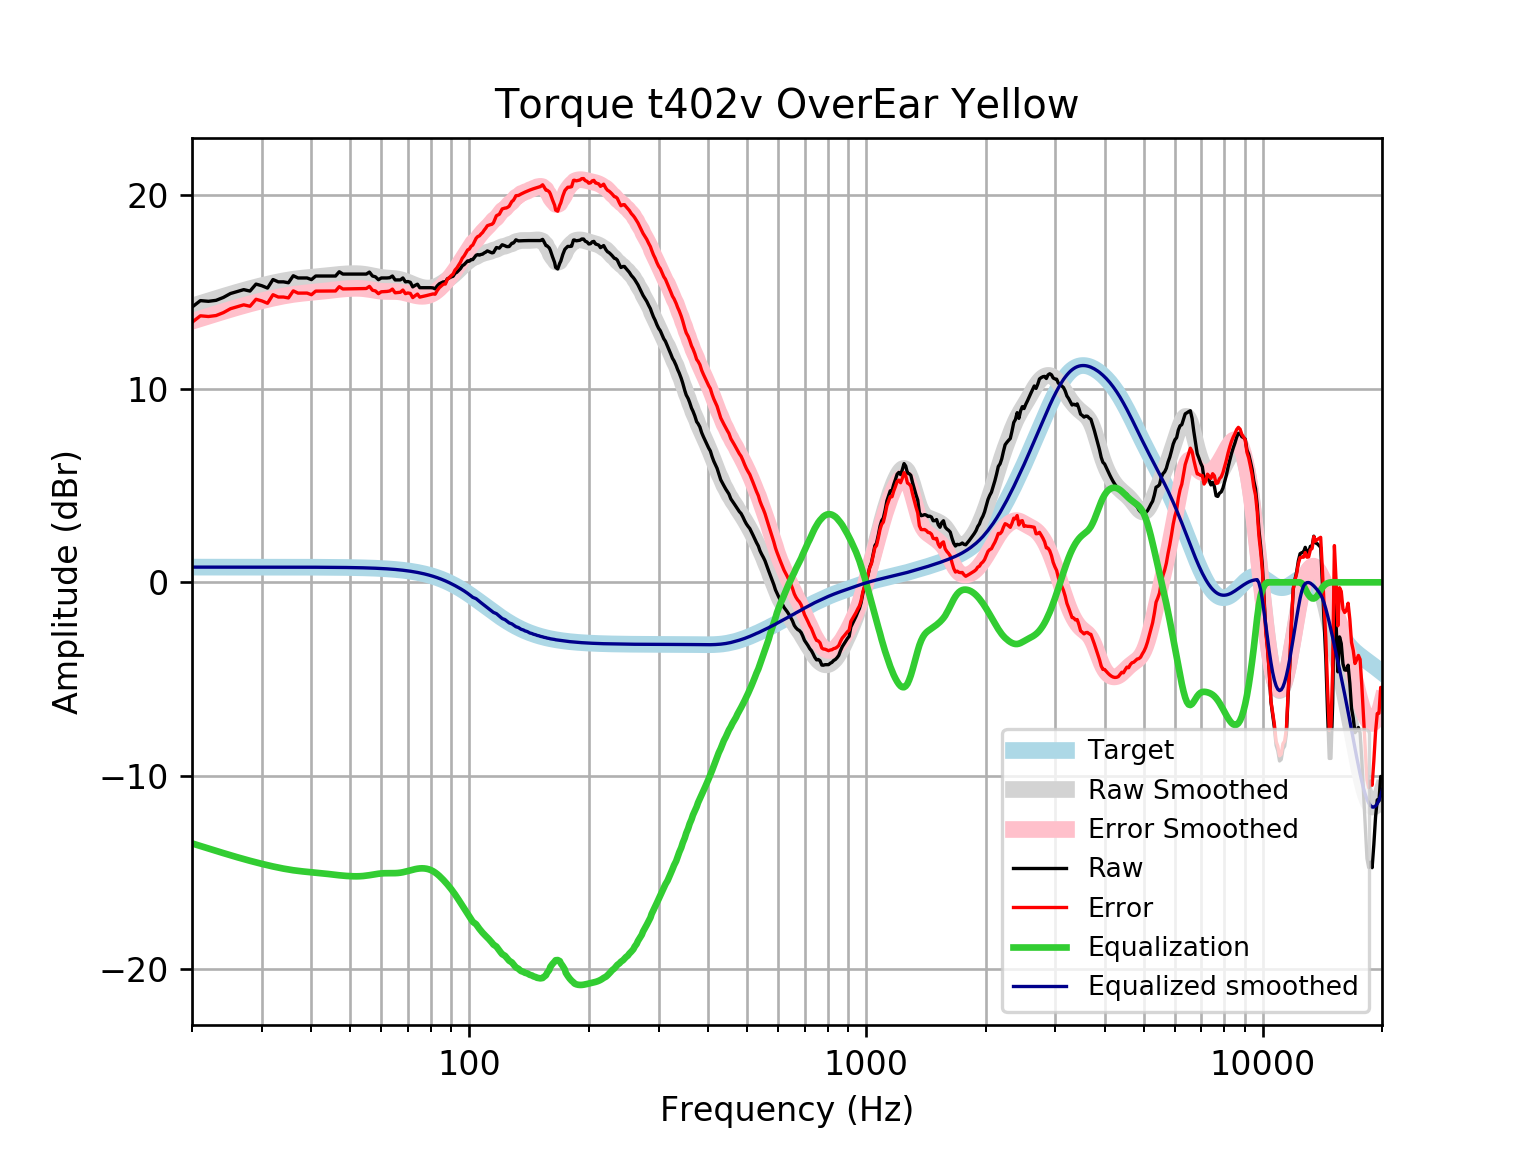

Source data for this figure (header and first rows):
frequency, raw, error, smoothed, error_smoothed, equalization, equalized_raw, equalized_smoothed, target
20, 14.23, 13.44, 14.28, 13.5, -13.5, 0.7292, 0.7859, 0.7859
21, 14.56, 13.78, 14.42, 13.63, -13.63, 0.932, 0.7859, 0.7859
22, 14.53, 13.74, 14.55, 13.76, -13.76, 0.7664, 0.7859, 0.7858
23, 14.58, 13.79, 14.67, 13.88, -13.88, 0.6943, 0.7858, 0.7858
24, 14.73, 13.94, 14.79, 14, -14, 0.7293, 0.7858, 0.7858
25, 14.93, 14.14, 14.89, 14.11, -14.11, 0.8211, 0.7857, 0.7857
26, 15.03, 14.24, 15, 14.21, -14.21, 0.819, 0.7857, 0.7857
27, 15.13, 14.35, 15.09, 14.31, -14.31, 0.8237, 0.7856, 0.7856
28, 15.06, 14.27, 15.18, 14.4, -14.4, 0.6613, 0.7855, 0.7855
29, 15.42, 14.63, 15.26, 14.48, -14.48, 0.9389, 0.7854, 0.7854
30, 15.33, 14.55, 15.34, 14.55, -14.55, 0.7771, 0.7852, 0.7852
31, 15.21, 14.43, 15.41, 14.63, -14.63, 0.5863, 0.785, 0.785
32, 15.65, 14.87, 15.47, 14.69, -14.69, 0.9644, 0.7848, 0.7848
33, 15.53, 14.75, 15.53, 14.75, -14.75, 0.7852, 0.7846, 0.7846
34, 15.53, 14.75, 15.58, 14.8, -14.8, 0.7328, 0.7843, 0.7843
35, 15.49, 14.7, 15.63, 14.85, -14.85, 0.6404, 0.7839, 0.7839
36, 15.85, 15.07, 15.67, 14.89, -14.89, 0.9648, 0.7835, 0.7835
37, 15.73, 14.95, 15.7, 14.92, -14.92, 0.8165, 0.783, 0.783
38, 15.73, 14.95, 15.73, 14.94, -14.94, 0.7895, 0.7824, 0.7824
39, 15.73, 14.95, 15.75, 14.97, -14.97, 0.7666, 0.7818, 0.7818
40, 15.65, 14.87, 15.77, 14.99, -14.99, 0.6606, 0.781, 0.781
41, 15.83, 15.05, 15.79, 15.01, -15.01, 0.8262, 0.7801, 0.7801
42, 15.83, 15.06, 15.81, 15.03, -15.03, 0.805, 0.7791, 0.7791
43, 15.83, 15.06, 15.83, 15.05, -15.05, 0.7824, 0.778, 0.7779
44, 15.83, 15.06, 15.85, 15.08, -15.08, 0.7585, 0.7766, 0.7766
45, 15.83, 15.06, 15.88, 15.1, -15.1, 0.7343, 0.7752, 0.7751
46, 15.83, 15.06, 15.9, 15.12, -15.12, 0.711, 0.7735, 0.7734
47, 16.06, 15.28, 15.92, 15.15, -15.15, 0.911, 0.7715, 0.7715
48, 15.94, 15.17, 15.93, 15.16, -15.16, 0.7718, 0.7694, 0.7694
49, 15.94, 15.17, 15.95, 15.18, -15.18, 0.7567, 0.767, 0.767
50, 15.94, 15.17, 15.95, 15.19, -15.19, 0.7455, 0.7643, 0.7642
51, 15.94, 15.17, 15.96, 15.2, -15.2, 0.7386, 0.7612, 0.7612
52, 15.94, 15.18, 15.96, 15.2, -15.2, 0.7371, 0.7579, 0.7578
53, 15.94, 15.18, 15.95, 15.19, -15.19, 0.7417, 0.7541, 0.7541
54, 15.94, 15.19, 15.93, 15.18, -15.18, 0.7531, 0.7499, 0.7499
55, 15.94, 15.19, 15.91, 15.16, -15.16, 0.7713, 0.7453, 0.7453
56, 16.04, 15.3, 15.88, 15.14, -15.14, 0.8986, 0.7402, 0.7401
57, 15.83, 15.1, 15.85, 15.11, -15.11, 0.7207, 0.7345, 0.7345
58, 15.79, 15.06, 15.82, 15.09, -15.09, 0.7044, 0.7283, 0.7283
59, 15.64, 14.92, 15.79, 15.07, -15.07, 0.5787, 0.7215, 0.7215
60, 15.73, 15.02, 15.76, 15.05, -15.05, 0.6856, 0.714, 0.714
61, 15.73, 15.03, 15.74, 15.04, -15.04, 0.6953, 0.7058, 0.7058
62, 15.73, 15.04, 15.73, 15.04, -15.04, 0.6988, 0.6969, 0.6969
63, 15.75, 15.06, 15.72, 15.04, -15.04, 0.712, 0.6871, 0.6871
64, 15.83, 15.16, 15.71, 15.04, -15.04, 0.7979, 0.6765, 0.6765
65, 15.63, 14.97, 15.7, 15.03, -15.03, 0.5995, 0.665, 0.665
66, 15.63, 14.98, 15.68, 15.03, -15.03, 0.6076, 0.6525, 0.6525
67, 15.63, 14.99, 15.65, 15.01, -15.01, 0.623, 0.639, 0.639
68, 15.73, 15.11, 15.61, 14.99, -14.99, 0.7465, 0.6244, 0.6244
69, 15.53, 14.92, 15.57, 14.96, -14.96, 0.5746, 0.6087, 0.6087
70, 15.55, 14.96, 15.52, 14.93, -14.93, 0.6253, 0.5918, 0.5918
71, 15.51, 14.94, 15.46, 14.89, -14.89, 0.6186, 0.5736, 0.5736
72, 15.27, 14.72, 15.41, 14.86, -14.86, 0.4164, 0.5541, 0.5541
73, 15.35, 14.82, 15.36, 14.83, -14.83, 0.5224, 0.5333, 0.5333
74, 15.41, 14.9, 15.32, 14.81, -14.81, 0.6067, 0.511, 0.511
75, 15.23, 14.74, 15.28, 14.79, -14.79, 0.4403, 0.4873, 0.4873
76, 15.23, 14.77, 15.25, 14.79, -14.79, 0.4458, 0.462, 0.4621
77, 15.23, 14.8, 15.23, 14.79, -14.79, 0.4409, 0.4352, 0.4353
78, 15.23, 14.82, 15.21, 14.81, -14.81, 0.4245, 0.4068, 0.4068
79, 15.23, 14.85, 15.21, 14.84, -14.84, 0.3957, 0.3767, 0.3768
... 553 more rows
